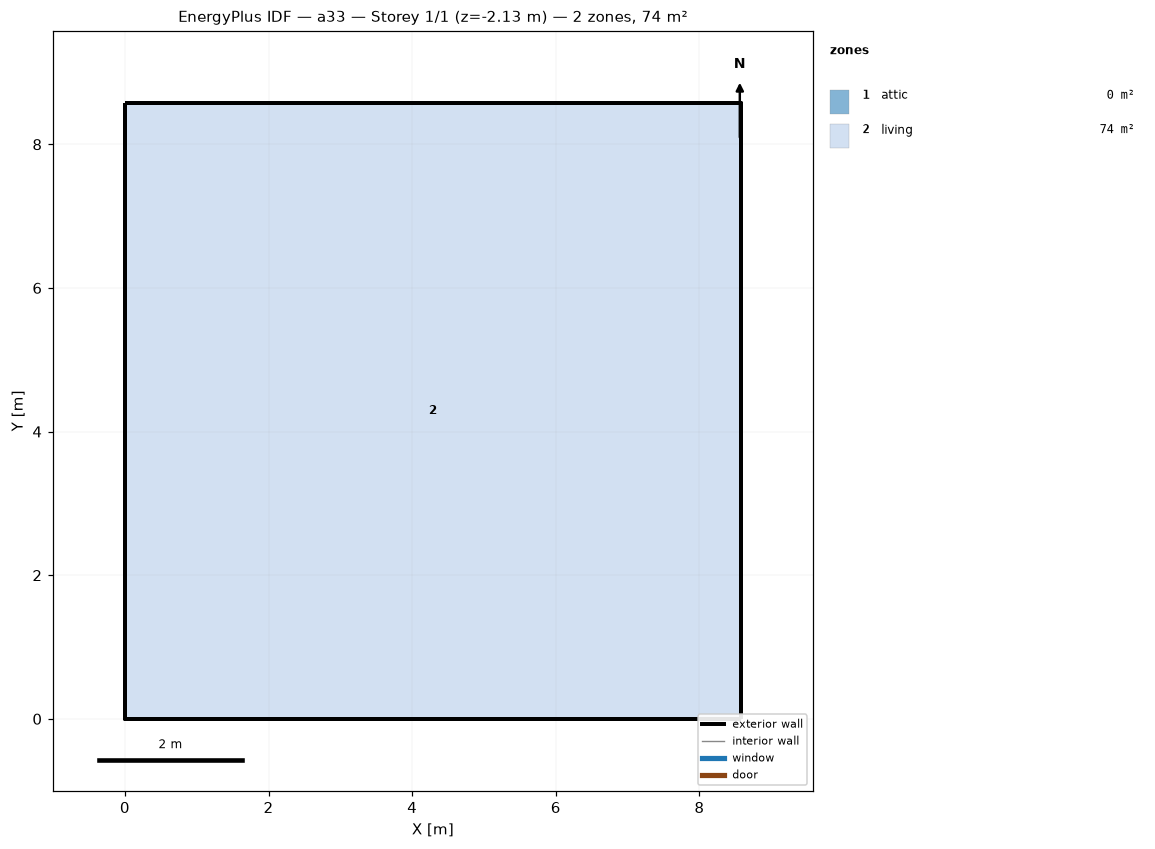
=== STOREY PLAN SPEC (per zone: floor XY polygon, exterior-wall plan segments, windows/doors) ===
zone 1: attic  (0.0 m²)
  exterior wall: (8.58, 0.00) – (8.58, 8.58) – (8.58, 4.29)  [12.9 m]
  exterior wall: (0.00, 8.58) – (0.00, 0.00) – (0.00, 4.29)  [12.9 m]
zone 2: living  (73.6 m²)
  floor: (0.00, 0.00) (0.00, 8.58) (8.58, 8.58) (8.58, 0.00)
  exterior wall: (0.00, 0.00) – (8.58, 0.00)  [8.6 m] x2 surfaces
  exterior wall: (8.58, 0.00) – (8.58, 8.58)  [8.6 m] x2 surfaces
  exterior wall: (8.58, 8.58) – (0.00, 8.58)  [8.6 m] x2 surfaces
  exterior wall: (0.00, 8.58) – (0.00, 0.00)  [8.6 m] x2 surfaces
  interior walls: 4

=== DERIVED (storey summary) ===
Building: a33
Storey: 1 of 1  (floor level z = -2.13 m)
Storey gross floor area: 73.6 m²
Zones on this storey: 2
  - attic: floor 0.0 m²; exterior wall 25.7 m (12.3 m²); WWR 0.0%
  - living: floor 73.6 m²; exterior wall 34.3 m (94.1 m²); WWR 0.0%
Zone adjacency: (none detected)